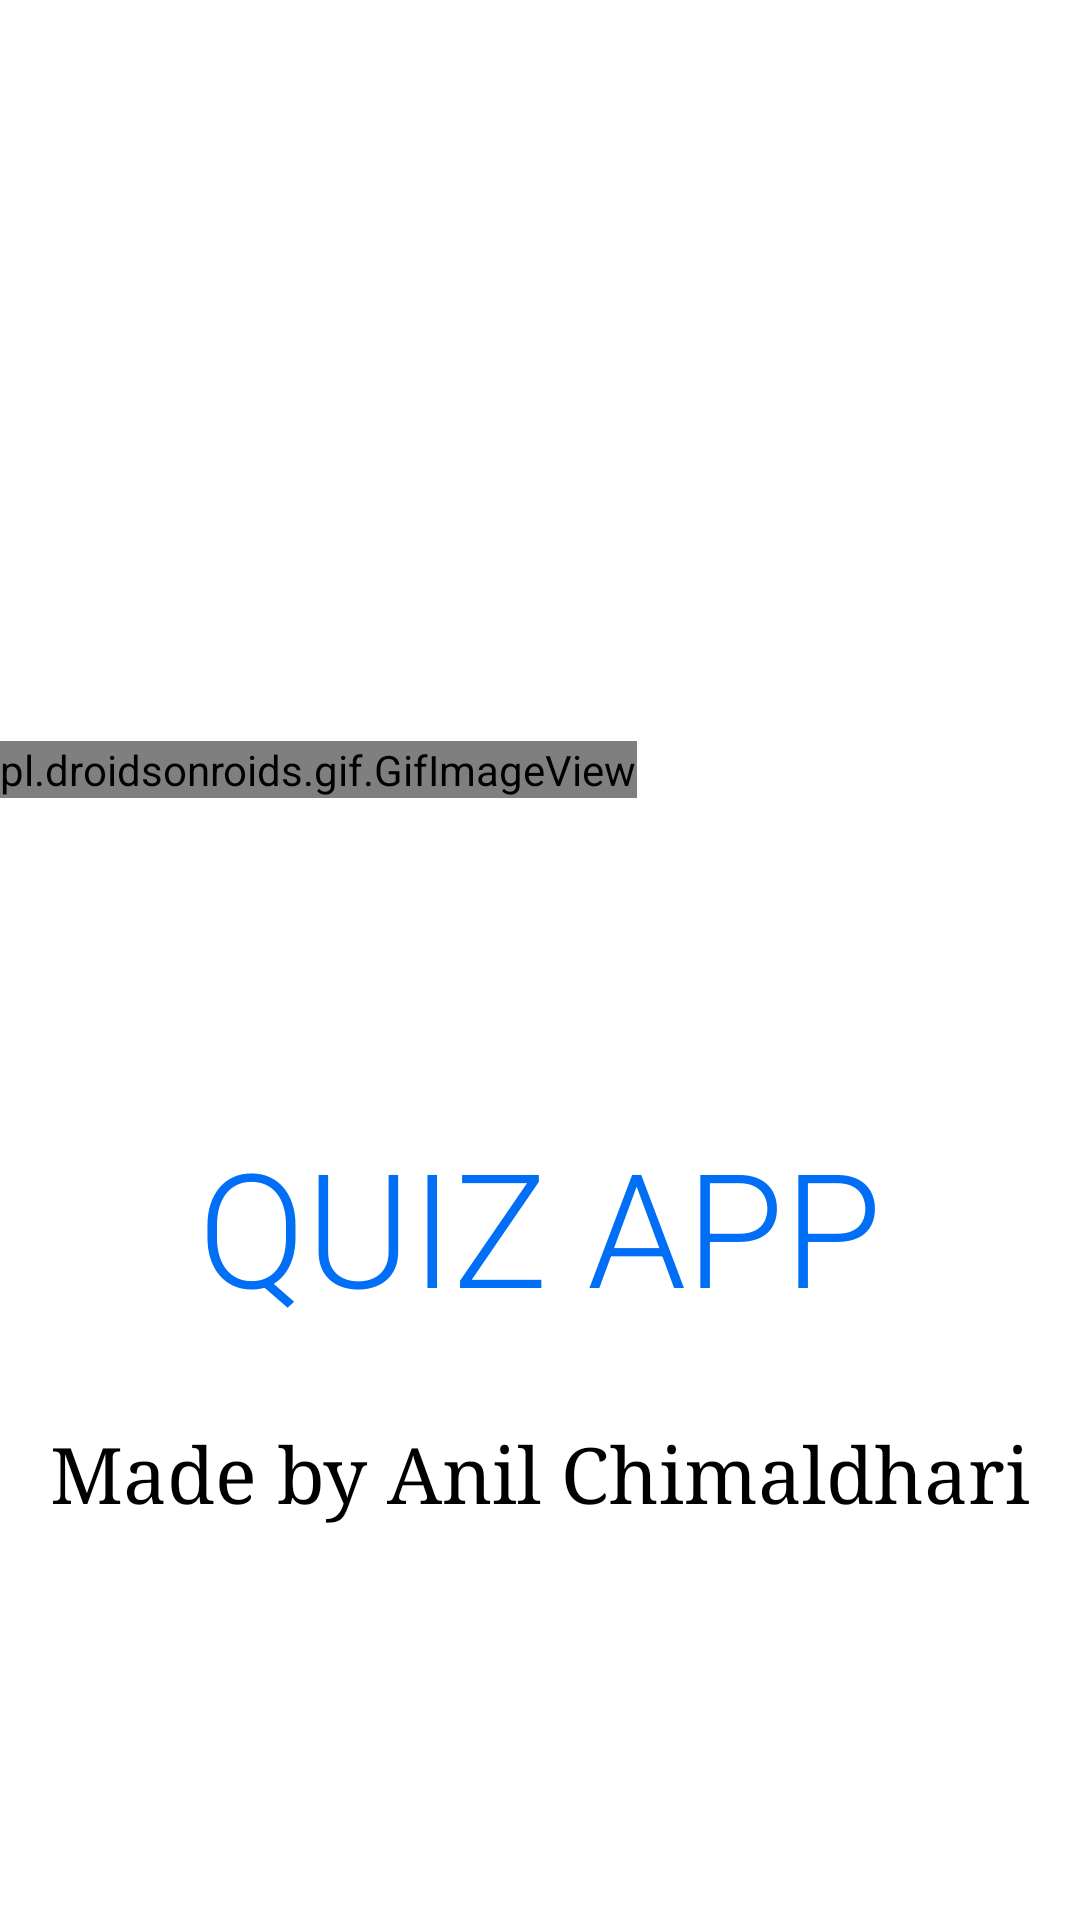

Reconstruct the res/layout file that produces this screen, plus the resources it refers to.
<!-- AndroidManifest.xml: application theme Theme.LoginFirebase -->
<!-- res/layout/activity_splash_screen.xml -->
<?xml version="1.0" encoding="utf-8"?>
<androidx.constraintlayout.widget.ConstraintLayout xmlns:android="http://schemas.android.com/apk/res/android"
    xmlns:app="http://schemas.android.com/apk/res-auto"
    xmlns:tools="http://schemas.android.com/tools"
    android:id="@+id/splash"
    android:layout_width="match_parent"
    android:layout_height="match_parent"
    android:background="@color/white"
    tools:context=".SplashScreen">

    <pl.droidsonroids.gif.GifImageView
        android:layout_width="wrap_content"
        android:layout_height="wrap_content"
        android:layout_marginTop="68dp"
        android:src="@drawable/bluebulb"
        app:layout_constraintBottom_toTopOf="@+id/textView4"
        app:layout_constraintEnd_toEndOf="parent"
        app:layout_constraintHorizontal_bias="0.0"
        app:layout_constraintStart_toStartOf="parent"
        app:layout_constraintTop_toTopOf="parent"
        app:layout_constraintVertical_bias="0.625"
        app:layout_goneMarginTop="-150dp" />


    <TextView

        android:layout_width="match_parent"
        android:layout_height="wrap_content"
        android:layout_marginBottom="196dp"
        android:text="QUIZ APP"
        android:background="@color/white"
        android:textAlignment="center"
        android:textColor="#FFFFFF"
        android:textSize="53dp"
        android:fontFamily="sans-serif-light"
        app:layout_constraintBottom_toBottomOf="parent"
        app:layout_constraintEnd_toEndOf="parent"
        app:layout_constraintHorizontal_bias="0.0"
        app:layout_constraintStart_toStartOf="parent" />
    <TextView
        android:id="@+id/textView4"
        android:layout_width="match_parent"
        android:layout_height="wrap_content"
        android:layout_marginBottom="196dp"
        android:text="QUIZ APP"
        android:textAlignment="center"
        android:textColor="#006FF6"
        android:textSize="53dp"
        android:fontFamily="sans-serif-light"
        app:layout_constraintBottom_toBottomOf="parent"
        app:layout_constraintEnd_toEndOf="parent"
        app:layout_constraintHorizontal_bias="0.0"
        app:layout_constraintStart_toStartOf="parent" />
    <TextView
        android:layout_width="match_parent"
        android:layout_height="wrap_content"
        android:layout_marginBottom="132dp"
        android:text="Made by Anil Chimaldhari"
        android:fontFamily="serif"
        android:textAlignment="center"
        android:textColor="@color/black"
        android:textSize="26dp"
        app:layout_constraintBottom_toBottomOf="parent"
        app:layout_constraintEnd_toEndOf="parent"
        app:layout_constraintHorizontal_bias="0.0"
        app:layout_constraintStart_toStartOf="parent" />

</androidx.constraintlayout.widget.ConstraintLayout>
<!-- resources referenced by this layout -->
<resources>
  <color name="black">#FF000000</color>
  <color name="white">#FFFFFFFF</color>
  <style name="Theme.LoginFirebase" parent="Theme.MaterialComponents.DayNight.DarkActionBar">
          
          <item name="colorPrimary">@color/purple_500</item>
          <item name="colorPrimaryVariant">@color/purple_700</item>
          <item name="colorOnPrimary">@color/white</item>
          
          <item name="colorSecondary">@color/teal_200</item>
          <item name="colorSecondaryVariant">@color/teal_700</item>
          <item name="colorOnSecondary">@color/black</item>
          
      </style>
  <color name="purple_500">#FF6200EE</color>
  <color name="purple_700">#FF3700B3</color>
  <color name="teal_200">#FF03DAC5</color>
  <color name="teal_700">#FF018786</color>
</resources>
